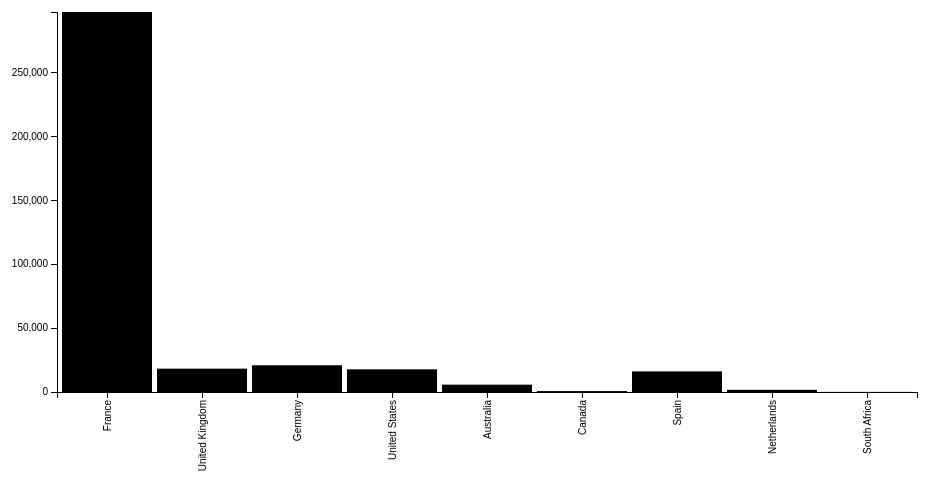
D3 v3 page, settled after 360 driven frames (6 s of simulated time); the page loaded 1 data file(s).


    // set the dimensions of the canvas
    var margin = { top: 20, right: 20, bottom: 100, left: 120 },
        width = 1000 - margin.left - margin.right,
        height = 500 - margin.top - margin.bottom;


    // set the ranges
    var x = d3.scale.ordinal().rangeRoundBands([0, width], .05);

    var y = d3.scale.linear().range([height, 0]);

    // define the axis
    var xAxis = d3.svg.axis()
        .scale(x)
        .orient("bottom")


    var yAxis = d3.svg.axis()
        .scale(y)
        .orient("left")
        .ticks(10);


    // add the SVG element
    var svg = d3.select("body").append("svg")
        .attr("width", width + margin.left + margin.right)
        .attr("height", height + margin.top + margin.bottom)
        .append("g")
        .attr("transform",
            "translate(" + margin.left + "," + margin.top + ")");


    // load the data
    d3.json("barg.json", function(error, data) {

        data.forEach(function(d) {
            d.countries = d.countries;
            d.salt_sug = +d.salt_sug;
        });

        // scale the range of the data
        x.domain(data.map(function(d) { return d.countries; }));
        y.domain([0, d3.max(data, function(d) { return d.salt_sug; })]);

        // add axis
        svg.append("g")
            .attr("class", "x axis")
            .attr("transform", "translate(0," + height + ")")
            .call(xAxis)
            .selectAll("text")
            .style("text-anchor", "end")
            .attr("dx", "-.8em")
            .attr("dy", "-.55em")
            .attr("transform", "rotate(-90)");

        svg.append("g")
            .attr("class", "y axis")
            .call(yAxis)
            .append("text")
            .attr("transform", "rotate(-90)")
            .attr("y", 5)
            .attr("dy", ".71em")
            .style("text-anchor", "end")



        // Add bar chart
        svg.selectAll("bar")
            .data(data)
            .enter().append("rect")
            .attr("class", "bar")
            .attr("x", function(d) { return x(d.countries); })
            .attr("width", x.rangeBand())
            .attr("y", function(d) { return y(d.salt_sug); })
            .attr("height", function(d) { return height - y(d.salt_sug); });


        
    });
    

### data: barg.json
[
 {
  "countries": "France",
  "salt_sug": 297464.0
 },
 {
  "countries": "United Kingdom",
  "salt_sug": 18274.0
 },
 {
  "countries": "Germany",
  "salt_sug": 20929.0
 },
 {
  "countries": "United States",
  "salt_sug": 17736.0
 },
 {
  "countries": "Australia",
  "salt_sug": 5741.0
 },
 {
  "countries": "Canada",
  "salt_sug": 743.2
 },
 {
  "countries": "Spain",
  "salt_sug": 16119.0
 },
 {
  "countries": "Netherlands",
  "salt_sug": 1708.0
 },
 "... 1 more items"
]